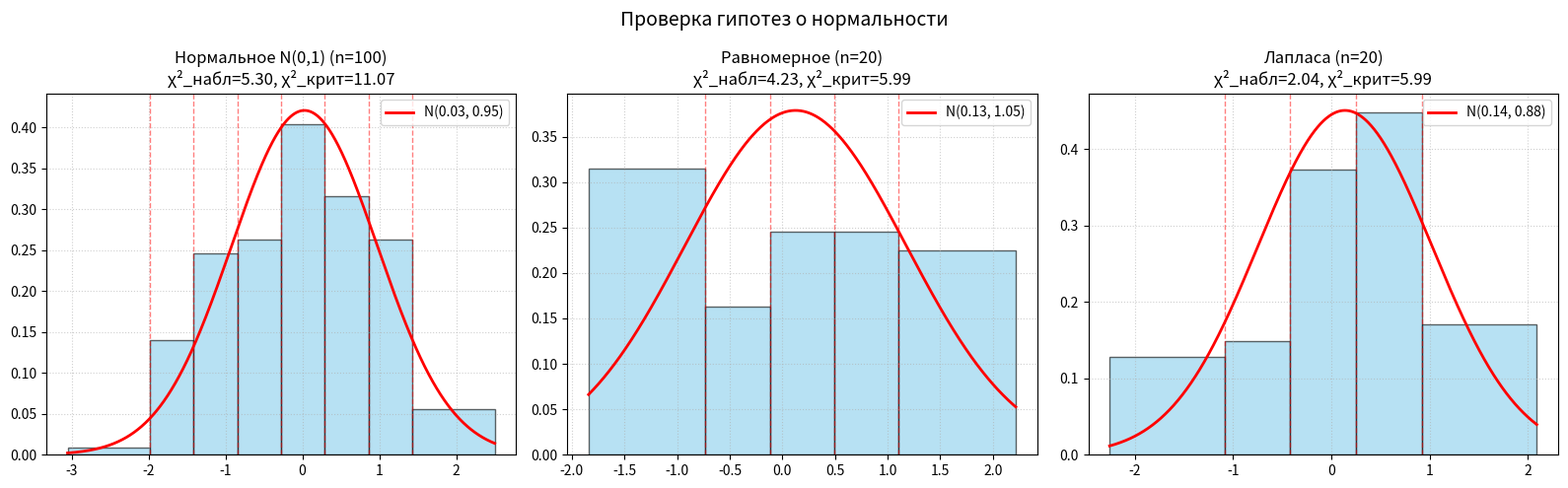

Python code for this plot:
import numpy as np
import matplotlib.pyplot as plt
from scipy import stats

def calculate_chi2(sample, alpha=0.05):
    n = len(sample)
    
    mu_hat = np.mean(sample)
    sigma_hat = np.std(sample, ddof=0)
    
    k = int(np.round(1 + 3.322 * np.log10(n)))
    if k < 4:
        k = 4

    observed_freq, bin_edges = np.histogram(sample, bins=k)
    
    cdf_edges = bin_edges.copy()
    cdf_edges[0] = -np.inf
    cdf_edges[-1] = np.inf
    
    p_i = np.zeros(k)
    for i in range(k):
        p_i[i] = stats.norm.cdf(cdf_edges[i+1], loc=mu_hat, scale=sigma_hat) - \
                 stats.norm.cdf(cdf_edges[i], loc=mu_hat, scale=sigma_hat)
                 
    expected_freqs = n * p_i
    
    chi2_components = (observed_freq - expected_freqs)**2 / expected_freqs
    chi2_stat = np.sum(chi2_components)
    
    df = k - 3
    if df > 0:
        critical_value = stats.chi2.ppf(1 - alpha, df)
    else:
        critical_value = 0.0
            
    return mu_hat, sigma_hat, chi2_stat, critical_value, df, bin_edges, observed_freq, expected_freqs, p_i, chi2_components

def print_detailed_table(name, sample, bin_edges, observed_freq, expected_freqs, p_i, chi2_components):
    """
    Выводит детализированную таблицу расчета критерия хи-квадрат.
    """
    n = len(sample)
    print(f"\nДетализация расчета χ² для: {name} (n={n})")
    print("-" * 110)
    print(f"{'i':<3} | {'Интервал':<25} | {'n_i':<5} | {'p_i':<10} | {'n*p_i':<10} | {'n_i - n*p_i':<15} | {'(n_i-n*p_i)²/np_i':<15}")
    print("-" * 110)
    
    k = len(observed_freq)
    for i in range(k):
        if i == 0:
            interval_str = f"(-∞, {bin_edges[1]:.4f}]"
        elif i == k - 1:
            interval_str = f"({bin_edges[i]:.4f}, +∞)"
        else:
            interval_str = f"({bin_edges[i]:.4f}, {bin_edges[i+1]:.4f}]"
            
        n_i = observed_freq[i]
        p_val = p_i[i]
        np_i = expected_freqs[i]
        diff = n_i - np_i
        chi_comp = chi2_components[i]
        
        print(f"{i+1:<3} | {interval_str:<25} | {n_i:<5} | {p_val:<10.4f} | {np_i:<10.4f} | {diff:<15.4f} | {chi_comp:<15.4f}")
    
    print("-" * 110)
    print(f"{'СУММА':<31} | {sum(observed_freq):<5} | {sum(p_i):<10.4f} | {sum(expected_freqs):<10.4f} | {'~ 0.0000':<15} | {sum(chi2_components):<15.4f}")
    print("\n")

def plot_single_test(sample, dist_name, ax):
    mu, sigma, chi2, crit, df, bins, obs, exp, p_i, chi_comp = calculate_chi2(sample)
    
    plot_bins = bins.copy()
    plot_bins[0] = min(sample) - 0.5
    plot_bins[-1] = max(sample) + 0.5
    
    ax.hist(sample, bins=plot_bins, edgecolor='black', alpha=0.6, density=True, color='skyblue')
    
    x = np.linspace(plot_bins[0], plot_bins[-1], 1000)
    pdf = stats.norm.pdf(x, loc=mu, scale=sigma)
    ax.plot(x, pdf, 'r-', lw=2, label=f'N({mu:.2f}, {sigma:.2f})')
    
    for b in bins[1:-1]:
        ax.axvline(b, color='red', linestyle='--', alpha=0.5, lw=1)
        
    ax.set_title(f"{dist_name} (n={len(sample)})\nχ²_набл={chi2:.2f}, χ²_крит={crit:.2f}")
    ax.legend()
    ax.grid(True, linestyle=':', alpha=0.6)

def main():
    random = np.random.default_rng(6)
    alpha = 0.05
    
    sample_norm = random.normal(0, 1, 100)
    sample_unif = random.uniform(-np.sqrt(3), np.sqrt(3), 20)
    sample_lapl = random.laplace(0, 1/np.sqrt(2), 20)
    
    test_cases = [
        ("Нормальное N(0,1)", sample_norm),
        ("Равномерное", sample_unif),
        ("Лапласа", sample_lapl)
    ]

    print("="*90)
    print("РЕЗУЛЬТАТЫ ПРОВЕРКИ ГИПОТЕЗЫ О НОРМАЛЬНОСТИ (α = 0.05)")
    print("="*90)
    print(f"{'Распределение':<20} | {'n':<5} | {'μ^':<5} | {'σ^':<5} | {'χ²_набл':<8} | {'χ²_крит':<8} | {'Результат':<15}")
    print("-" * 90)
    
    detailed_results = []
    
    for name, sample in test_cases:
        mu, sigma, chi2, crit_val, df, bin_edges, obs, exp, p_i, chi_comp = calculate_chi2(sample, alpha)
        
        decision = "Принимается" if chi2 < crit_val else "ОТКЛОНЯЕТСЯ"
        print(f"{name:<20} | {len(sample):<5} | {mu:>5.2f} | {sigma:>5.2f} | {chi2:>8.2f} | {crit_val:>8.2f} | {decision:<15}")
        
        detailed_results.append((name, sample, bin_edges, obs, exp, p_i, chi_comp))

    print("\n")
    
    for res in detailed_results:
        print_detailed_table(*res)

    fig, axes = plt.subplots(1, 3, figsize=(16, 5))
    for i, (name, sample) in enumerate(test_cases):
        plot_single_test(sample, name, axes[i])
    
    plt.suptitle("Проверка гипотез о нормальности", fontsize=14)
    plt.tight_layout()
    plt.show()

if __name__ == "__main__":
    main()
